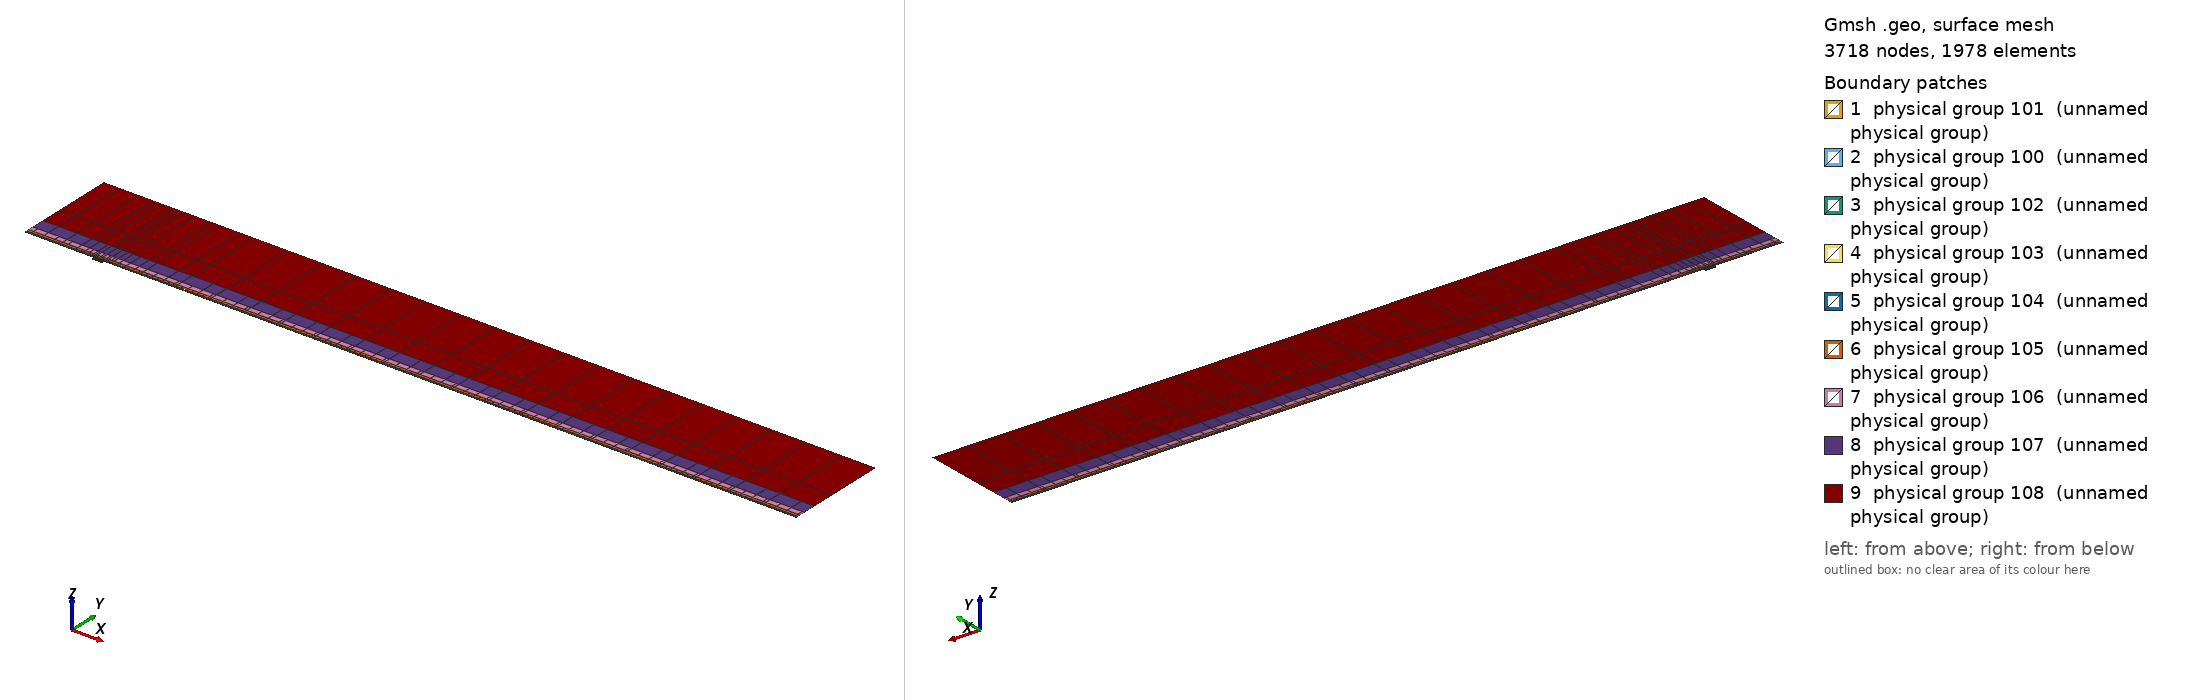

Gmsh geometry script, surface-meshed: 3718 nodes, 1978 surface elements. Boundary patches (legend numbers): 1 physical group 101 (unnamed physical group), 2 physical group 100 (unnamed physical group), 3 physical group 102 (unnamed physical group), 4 physical group 103 (unnamed physical group), 5 physical group 104 (unnamed physical group), 6 physical group 105 (unnamed physical group), 7 physical group 106 (unnamed physical group), 8 physical group 107 (unnamed physical group), 9 physical group 108 (unnamed physical group). Left view from above one corner, right view from below the opposite corner. Legend entries are the model's physical surfaces. The drawing asked Gmsh for element sizes between 1% and 20% of the model's largest extent; the script's own settings can give other sizes.

=== mesh.geo (drawn) ===
// Keep coincident points/curves of the non-conforming interfaces as distinct entities
Geometry.AutoCoherence = 0;

// Macro parameters
deltaStar = 1;
D = 4 * deltaStar; // depth of the gap
W = 16 * deltaStar; // width of the gap
BL = 0.25 * deltaStar; // height of the first layer of quad elements (conforming with the gap)
x0 = 100 * deltaStar; // x distance from inflow to gap
lengthOutflow = 1000 * deltaStar; // length after the gap
x3 = W + lengthOutflow; // last point of the domain
height = 150 * deltaStar; // height of the domain

// Micro parameters
dx = 0.15; // horizontal size of the elements at the leading edge of the gap (x = 0)
dx_te = dx; // horizontal size of the elements at the trailing edge of the gap (x = W, most resolution-demanding point in the domain)
dy = 1.25 * dx;

// Horizontal sizes. The first layer of quads (layer L = 0) has size dx (dx_te) at the leading (trailing) edge of the gap, growing with
// ratio q_h[0] away from them up to h_max[0]. Layer L and L + 1 (L = k + 1 is the strip k) are separated by a non-conforming interface
// (except inside the gap, where the first layer is conforming with it).
// NESTED interfaces: the nodes of strip k are a subset of the nodes of the layer below. Two neighbouring faces of the layer below are
// merged into one face (2:1) only if the merged face is not larger than the target size of strip k,
// h_target_k = Min(dx * coarsen_h^(k + 1) + (q_h[k + 1] - 1) * d, h_max[k + 1]) (d = distance to the closest edge of the gap);
// otherwise the face is kept (1:1). Hence every vertex of the upper side of an interface is also a vertex of the lower side, and no
// face of the lower side straddles a vertex of the upper side (a staggered, non-nested interface makes P4 unstable).
y_if[] = {BL, 0.75 * deltaStar, 1.75 * deltaStar, 3.75 * deltaStar, 8 * deltaStar, 16 * deltaStar, 35 * deltaStar}; // heights of the non-conforming interfaces (first one must be BL)
coarsen_h = 2; // horizontal coarsening factor of h_min across each interface
q_h[] = {1.1, 1.15, 1.15, 1.2, 1.25, 1.3, 1.35, 1.4}; // horizontal growth ratio away from the edges of the gap, for each layer
h_max[] = {4, 4, 4, 5, 8, 20, 50, 200}; // R1: refined to resolve the TS waves downstream (DNS: {8, 10, 20, 50, 100, 200, 300, 500}) // maximum horizontal size, for each layer
q_v[] = {1.3, 1.3, 1.3, 1.4, 1.6, 2.0, 2.5}; // vertical growth ratio of the elements in each strip
n_v_min[] = {1, 1, 1, 1, 1, 1, 1, 1};
k_fine_end = 4; // from strip k_fine_end on, the 2:1 merging in each interval starts at the end closest to the gap (otherwise the last
                // face before the leading edge is never merged and becomes a spike of very large aspect ratio in the upper strips)

// Every interface is split in x into segments of length ~seg_len (plus the breakpoints 0, W/2, W). Each segment is a separate
// Nektar++ interface: Nektar++ pairs every rank holding one side of an interface with every rank holding the other side,
// so short segments keep the interface communication local.
seg_len = 50;

// fit (check the file scripts/fit_gmsh.py for more details)
p_in_v_left = 1.0335663036230878 - 1.0234149444433507/(W - 0.8098798097181781)^0.5991729377115732; // densitiy concentration of elements inside the gap, vertically, near the left wall.
p_in_v_right = 1.008073572191136 - 1.1471875292840257/(W - 1.2941255994826328)^0.7890392764815325; // densitiy concentration of elements inside the gap, vertically, near the right wall.
p_in_h_bottom = 0.8; // densitiy concentration of elements inside the gap, horizontally.
p_in_h_top = 0.8; // densitiy concentration of elements inside the gap, horizontally.
p_out_h = 0.5; // densitiy concentration of elements of the first layer, vertically (towards the wall).

// Automated parameters
a_in_v_right = dx_te / (W / 2);
a_in_v_left = dx / (W / 2);
a_in_h_bottom = dy / (D / 2);
a_in_h_top = dx / (D / 2);
a_out_h = dx / BL;

// for the derivation of the formula, see file 20250123_gmshFormula.md in the docs folder
N_in_v_right = Ceil( Log (a_in_v_right / (1 - p_in_v_right + a_in_v_right * p_in_v_right)) / Log(p_in_v_right) );
N_in_v_left = Ceil( Log (a_in_v_left / (1 - p_in_v_left + a_in_v_left * p_in_v_left)) / Log(p_in_v_left) );
N_in_h_bottom = Ceil( Log (a_in_h_bottom / (1 - p_in_h_bottom + a_in_h_bottom * p_in_h_bottom)) / Log(p_in_h_bottom) );
N_in_h_top = Ceil( Log (a_in_h_top / (1 - p_in_h_top + a_in_h_top * p_in_h_top)) / Log(p_in_h_top) );
N_out_h = Ceil( Log (a_out_h / (1 - p_out_h + a_out_h * p_out_h)) / Log(p_out_h) ) + 1; // + 1 is to correct the fact that the distance is too small to properly approximate the dx length
N_out_h = Max(N_out_h, n_v_min[0] + 1);

// ---------------------------
// gap
// ---------------------------
Point(2) = {0,0,0};
Point(3) = {0,-D,0};
Point(4) = {W,-D,0};
Point(5) = {W,0,0};
Point(13) = {W/2,0,0};
Point(15) = {0,-D/2,0};
Point(16) = {W/2,-D,0};
Point(17) = {W,-D/2,0};
Line(2) = {2,15};
Line(3) = {3,16};
Line(4) = {4,17};
Line(14) = {2,13};
Line(15) = {15,3};
Line(16) = {16,4};
Line(17) = {17,5};
Line(18) = {13,5};
Curve Loop(2) = {2, 15, 3, 16, 4, 17, -18, -14};
Plane Surface(2) = {2};
Transfinite Surface {2} = {3, 4, 5, 2};
Transfinite Curve {18, 16} = N_in_v_right Using Progression p_in_v_right;
Transfinite Curve {-14, -3} = N_in_v_left Using Progression p_in_v_left;
Transfinite Curve {15, -4} = N_in_h_bottom Using Progression p_in_h_bottom;
Transfinite Curve {-2, 17} = N_in_h_top Using Progression p_in_h_top;
Recombine Surface {2};

// ---------------------------
// breakpoints of the segments of the interfaces (common to all the horizontal lines)
// ---------------------------
x_int[] = {-x0};
n_seg = Max(Round((x0) / seg_len), 1);
For m In {1:n_seg-1}
  x_int[] += {-x0 + m * x0 / n_seg};
EndFor
x_int[] += {0, W/2, W};
n_seg = Max(Round((x3 - W) / seg_len), 1);
For m In {1:n_seg-1}
  x_int[] += {W + m * (x3 - W) / n_seg};
EndFor
x_int[] += {x3};
nInt = #x_int[] - 1;

// Macro creating a horizontal chain of lines at height y_chain, from -x0 to x3, with points at all the breakpoints x_int[]
// and size h_min_k at the edges of the gap, growing with ratio q_k up to h_max_k.
// If gap_lines == 1, the intervals [0, W/2] and [W/2, W] use the lines gap_l and gap_r instead (conforming with the gap).
// Output: chain[] (lines), chain_cnt[] (number of lines in each interval), p_first, p_last (end points)
// Macro appending to Xc[] the n_ nodes (excluding the first one) of a transfinite line [xa_, xa_ + L_] with n_ elements and progression r_
Macro AddNodes
  For j In {1:n_}
    If (Fabs(r_ - 1) < 1e-12)
      Xc[] += {xa_ + L_ * j / n_};
    Else
      Xc[] += {xa_ + L_ * (r_^j - 1) / (r_^n_ - 1)};
    EndIf
  EndFor
Return

// Macro setting isb_ = 1 if xq_ is one of the breakpoints x_int[]
Macro IsBreakpoint
  isb_ = 0;
  For ib_ In {0:#x_int[]-1}
    If (Fabs(xq_ - x_int[ib_]) < 1e-9)
      isb_ = 1;
    EndIf
  EndFor
Return

// Macro creating the nested chain of strip k from the nodes X_lo[] of the layer below, interval by interval (between breakpoints):
// two neighbouring faces are merged (2:1) if the merged face is not larger than the target size of the strip; otherwise the face
// is kept (1:1). The faces are paired from the left end of each interval, except from strip k_fine_end on in the intervals whose
// fine end (closest edge of the gap) is on the right (x < 0 and W/2 < x < W), which are paired from the right. Output: X_up[]
Macro NestedNodes
  X_up[] = {X_lo[0]};
  j0_ = 0;
  For ii_ In {0:nInt-1}
    // nodes j0_..j1_ of X_lo[] in the interval [x_int[ii_], x_int[ii_ + 1]]
    found_ = 0;
    For jj_ In {j0_ + 1:#X_lo[]-1}
      If (found_ == 0 && Fabs(X_lo[jj_] - x_int[ii_ + 1]) < 1e-9)
        j1_ = jj_; found_ = 1;
      EndIf
    EndFor
    xmi_ = (x_int[ii_] + x_int[ii_ + 1]) / 2;
    rev_ = (k >= k_fine_end && (xmi_ < 0 || (xmi_ > W/2 && xmi_ < W)));
    seg_[] = {};
    If (rev_)
      For jj_ In {j1_:j0_:-1}
        seg_[] += {X_lo[jj_]};
      EndFor
    Else
      For jj_ In {j0_:j1_}
        seg_[] += {X_lo[jj_]};
      EndFor
    EndIf
    // greedy pairing along seg_[] (no breakpoint inside it)
    out_[] = {seg_[0]};
    skip = 0;
    For j In {0:#seg_[]-2}
      If (skip)
        skip = 0;
      Else
        merge = 0;
        If (j + 2 <= #seg_[] - 1)
          xm_ = (seg_[j] + seg_[j + 2]) / 2;
          d_ = (xm_ < W/2 ? Fabs(xm_) : Fabs(xm_ - W));
          hm_ = (xm_ > W/2 ? dx_te : dx) * coarsen_h^(k + 1);
          ht_ = Min(hm_ + (q_h[k + 1] - 1) * d_, h_max[k + 1]);
          If (Fabs(seg_[j + 2] - seg_[j]) <= ht_)
            merge = 1;
          EndIf
        EndIf
        If (merge)
          out_[] += {seg_[j + 2]}; skip = 1;
        Else
          out_[] += {seg_[j + 1]};
        EndIf
      EndIf
    EndFor
    // append the new nodes of the interval (without its first node, already in X_up[]) in increasing x
    If (rev_)
      For jj_ In {#out_[]-2:0:-1}
        X_up[] += {out_[jj_]};
      EndFor
    Else
      For jj_ In {1:#out_[]-1}
        X_up[] += {out_[jj_]};
      EndFor
    EndIf
    j0_ = j1_;
  EndFor
Return

// Macro creating a chain of straight lines (one element each) through the nodes X_up[] at height y_chain.
// Output: chain[] (lines), chain_cnt[] (number of lines in each interval between breakpoints), p_first, p_last
Macro ExplicitChain
  chain[] = {}; chain_cnt[] = {};
  pa = newp; Point(pa) = {X_up[0], y_chain, 0}; p_first = pa;
  cnt = 0;
  For j In {1:#X_up[]-1}
    pb = newp; Point(pb) = {X_up[j], y_chain, 0};
    l = newl; Line(l) = {pa, pb};
    Transfinite Curve {l} = 2;
    chain[] += {l}; cnt += 1;
    xq_ = X_up[j]; Call IsBreakpoint;
    If (isb_)
      chain_cnt[] += {cnt}; cnt = 0;
    EndIf
    pa = pb;
  EndFor
  p_last = pa;
Return

Macro HorizontalChain
  chain[] = {};
  chain_cnt[] = {};
  Xc[] = {x_int[0]}; // x of the nodes of the chain
  pa = newp; Point(pa) = {x_int[0], y_chain, 0};
  p_first = pa;
  For i In {0:nInt-1}
    xm = (x_int[i] + x_int[i + 1]) / 2;
    h_min_i = (xm > W/2 ? Min(h_min_k * dx_te / dx, h_max_k) : h_min_k); // size at the closest edge of the gap
    d_c = (h_max_k - h_min_i) / (q_k - 1); // distance to the gap edge where the size reaches h_max_k
    If (gap_lines && xm > 0 && xm < W)
      If (xm < W/2)
        chain[] += {gap_l}; pb = gap_pm;
        For j In {1:N_in_v_left-1}
          m = N_in_v_left - 1 - j;
          Xc[] += {W/2 - W/2 * (p_in_v_left^m - 1) / (p_in_v_left^(N_in_v_left - 1) - 1)};
        EndFor
      Else
        chain[] += {gap_r}; pb = gap_pr;
        For j In {1:N_in_v_right-1}
          Xc[] += {W/2 + W/2 * (p_in_v_right^j - 1) / (p_in_v_right^(N_in_v_right - 1) - 1)};
        EndFor
      EndIf
      chain_cnt[] += {1};
    Else
      If (gap_lines && x_int[i + 1] == 0)
        pb = gap_pl;
      Else
        pb = newp; Point(pb) = {x_int[i + 1], y_chain, 0};
      EndIf
      // distance of both ends to the closest edge of the gap (the breakpoints include 0, W/2 and W)
      If (xm < 0)
        da = -x_int[i]; db = -x_int[i + 1];
      ElseIf (xm < W/2)
        da = x_int[i]; db = x_int[i + 1];
      ElseIf (xm < W)
        da = W - x_int[i]; db = W - x_int[i + 1];
      Else
        da = x_int[i] - W; db = x_int[i + 1] - W;
      EndIf
      d1 = Min(da, db); d2 = Max(da, db);
      h1 = Min(h_min_i + (q_k - 1) * d1, h_max_k);
      If (d2 <= d_c + 0.5 * h_max_k || d1 >= d_c - 0.5 * h1)
        // a single line: geometric (fine end at the gap side) or uniform
        If (d1 >= d_c - 0.5 * h1)
          n = Max( Round((d2 - d1) / h_max_k), 1 ); prog = 1;
        Else
          h2 = Min(h_min_i + (q_k - 1) * d2, h_max_k);
          n = Max( Round(Log(h2 / h1) / Log(q_k) + (d2 - Min(d2, d_c)) / h_max_k), 1 ); prog = q_k;
        EndIf
        l = newl; Line(l) = {pa, pb};
        Transfinite Curve {l} = n + 1 Using Progression (da < db ? prog : 1/prog);
        xa_ = x_int[i]; L_ = x_int[i + 1] - x_int[i]; n_ = n; r_ = (da < db ? prog : 1/prog); Call AddNodes;
        chain[] += {l};
        chain_cnt[] += {1};
      Else
        // geometric part next to the gap side, uniform part away from it
        n_g = Max( Round(Log(h_max_k / h1) / Log(q_k)), 1 );
        n_u = Max( Round((d2 - d_c) / h_max_k), 1 );
        pm = newp;
        If (da < db)
          Point(pm) = {x_int[i] + (d_c - d1), y_chain, 0};
          lg = newl; Line(lg) = {pa, pm};
          lu = newl; Line(lu) = {pm, pb};
          Transfinite Curve {lg} = n_g + 1 Using Progression q_k;
          Transfinite Curve {lu} = n_u + 1 Using Progression 1;
          chain[] += {lg, lu};
          xa_ = x_int[i]; L_ = d_c - d1; n_ = n_g; r_ = q_k; Call AddNodes;
          xa_ = x_int[i] + (d_c - d1); L_ = x_int[i + 1] - xa_; n_ = n_u; r_ = 1; Call AddNodes;
        Else
          Point(pm) = {x_int[i + 1] - (d_c - d1), y_chain, 0};
          lu = newl; Line(lu) = {pa, pm};
          lg = newl; Line(lg) = {pm, pb};
          Transfinite Curve {lu} = n_u + 1 Using Progression 1;
          Transfinite Curve {lg} = n_g + 1 Using Progression 1/q_k;
          chain[] += {lu, lg};
          xa_ = x_int[i]; L_ = x_int[i + 1] - (d_c - d1) - xa_; n_ = n_u; r_ = 1; Call AddNodes;
          xa_ = x_int[i + 1] - (d_c - d1); L_ = d_c - d1; n_ = n_g; r_ = 1/q_k; Call AddNodes;
        EndIf
        chain_cnt[] += {2};
      EndIf
    EndIf
    pa = pb;
  EndFor
  p_last = pa;
Return

// ---------------------------
// first layer of quads (y in [0, BL]), conforming with the gap
// ---------------------------
Point(11) = {0,BL,0};
Point(14) = {W/2,BL,0};
Point(12) = {W,BL,0};
Line(12) = {11,14};
Line(19) = {14,12};
Transfinite Curve {19} = N_in_v_right Using Progression p_in_v_right;
Transfinite Curve {-12} = N_in_v_left Using Progression p_in_v_left;

h_min_k = dx; h_max_k = h_max[0]; q_k = q_h[0];
gap_lines = 1;
y_chain = 0; gap_l = 14; gap_r = 18; gap_pl = 2; gap_pm = 13; gap_pr = 5;
Call HorizontalChain;
wall0[] = {chain[]}; pw0 = p_first; pw1 = p_last;
y_chain = BL; gap_l = 12; gap_r = 19; gap_pl = 11; gap_pm = 14; gap_pr = 12;
Call HorizontalChain;
top0[] = {chain[]}; top0_cnt[] = {chain_cnt[]}; pt0 = p_first; pt1 = p_last;
X_lo[] = {Xc[]};
gap_lines = 0;

l_in0 = newl; Line(l_in0) = {pt0, pw0};
l_out0 = newl; Line(l_out0) = {pw1, pt1};
Transfinite Curve {l_in0} = N_out_h Using Progression p_out_h;
Transfinite Curve {-l_out0} = N_out_h Using Progression p_out_h;
cl = newcl; Curve Loop(cl) = {wall0[], l_out0, -top0[{#top0[]-1:0:-1}], l_in0};
s0 = news; Plane Surface(s0) = {cl};
Transfinite Surface {s0} = {pw0, pw1, pt1, pt0};
Recombine Surface {s0};
wall[] = {};
For i In {0:#wall0[]-1}
  If (wall0[i] != 14 && wall0[i] != 18)
    wall[] += {wall0[i]};
  EndIf
EndFor

// ---------------------------
// non-conforming quad strips
// ---------------------------
nStrips = #y_if[];
y_if[] += {height};
h_v = BL * (1 - p_out_h) / (1 - p_out_h^(N_out_h - 1)) * p_out_h^0; // largest element of the first layer (top)
inlet_strips[] = {};
outlet_strips[] = {};
lower_if[] = {top0[]};
lower_cnt[] = {top0_cnt[]};
For k In {0:nStrips-1}
  // nodes of the strip: nested in the nodes of the layer below (1:1 or 2:1)
  Call NestedNodes;
  // horizontal lines (new points also at the bottom, so that the interface is non-conforming, but nested)
  y_chain = y_if[k];
  Call ExplicitChain;
  bottom[] = {chain[]}; bottom_cnt[] = {chain_cnt[]}; pb0 = p_first; pb1 = p_last;
  y_chain = y_if[k + 1];
  Call ExplicitChain;
  top[] = {chain[]}; top_cnt[] = {chain_cnt[]}; pt0 = p_first; pt1 = p_last;
  X_lo[] = {X_up[]};

  // vertical lines, geometric growth q_v starting from the size of the last element below
  H = y_if[k + 1] - y_if[k];
  E_v = Max( Round( Log(1 + H * (q_v[k] - 1) / (q_v[k] * h_v)) / Log(q_v[k]) ), n_v_min[k + 1] );
  h_v = H * (q_v[k] - 1) / (q_v[k]^E_v - 1) * q_v[k]^(E_v - 1); // actual size of the last element of the strip
  ll = newl; Line(ll) = {pb0, pt0};
  lr = newl; Line(lr) = {pb1, pt1};
  Transfinite Curve {ll, lr} = E_v + 1 Using Progression q_v[k];
  inlet_strips[] += {ll};
  outlet_strips[] += {lr};

  // surface
  cl = newcl; Curve Loop(cl) = {bottom[], lr, -top[{#top[]-1:0:-1}], -ll};
  s = news; Plane Surface(s) = {cl};
  Transfinite Surface {s} = {pb0, pb1, pt1, pt0};
  Recombine Surface {s};
  Physical Surface(102 + k) = {s};

  // interface k, segment i: lower side 200 + 2*(k*nInt + i), upper side 201 + 2*(k*nInt + i)
  cl_lo = 0; cl_up = 0;
  For i In {0:nInt-1}
    Physical Curve(200 + 2*(k*nInt + i)) = {lower_if[{cl_lo:cl_lo + lower_cnt[i] - 1}]};
    Physical Curve(201 + 2*(k*nInt + i)) = {bottom[{cl_up:cl_up + bottom_cnt[i] - 1}]};
    cl_lo += lower_cnt[i];
    cl_up += bottom_cnt[i];
  EndFor
  lower_if[] = {top[]};
  lower_cnt[] = {top_cnt[]};
EndFor
top_strips[] = {lower_if[]};

Printf("nStrips = %g, nSegments = %g, nInterfaces = %g (nested)", nStrips, nInt, nStrips * nInt);


// defining boundary
Physical Curve(1) = {l_in0, inlet_strips[]}; // inlet
Physical Curve(2) = {l_out0, outlet_strips[]}; // outlet
Physical Curve(3) = {top_strips[]}; // top
Physical Curve(4) = {wall[], 2, 15, 3, 16, 4, 17}; // wall


Physical Surface(100) = {s0};
Physical Surface(101) = {2};
// Physical Surface(102), (103), ... are the non-conforming strips (defined in the loop above)
// Physical Curve(200), (201), ... are the two sides of the segments of the non-conforming interfaces (defined in the loop above)
